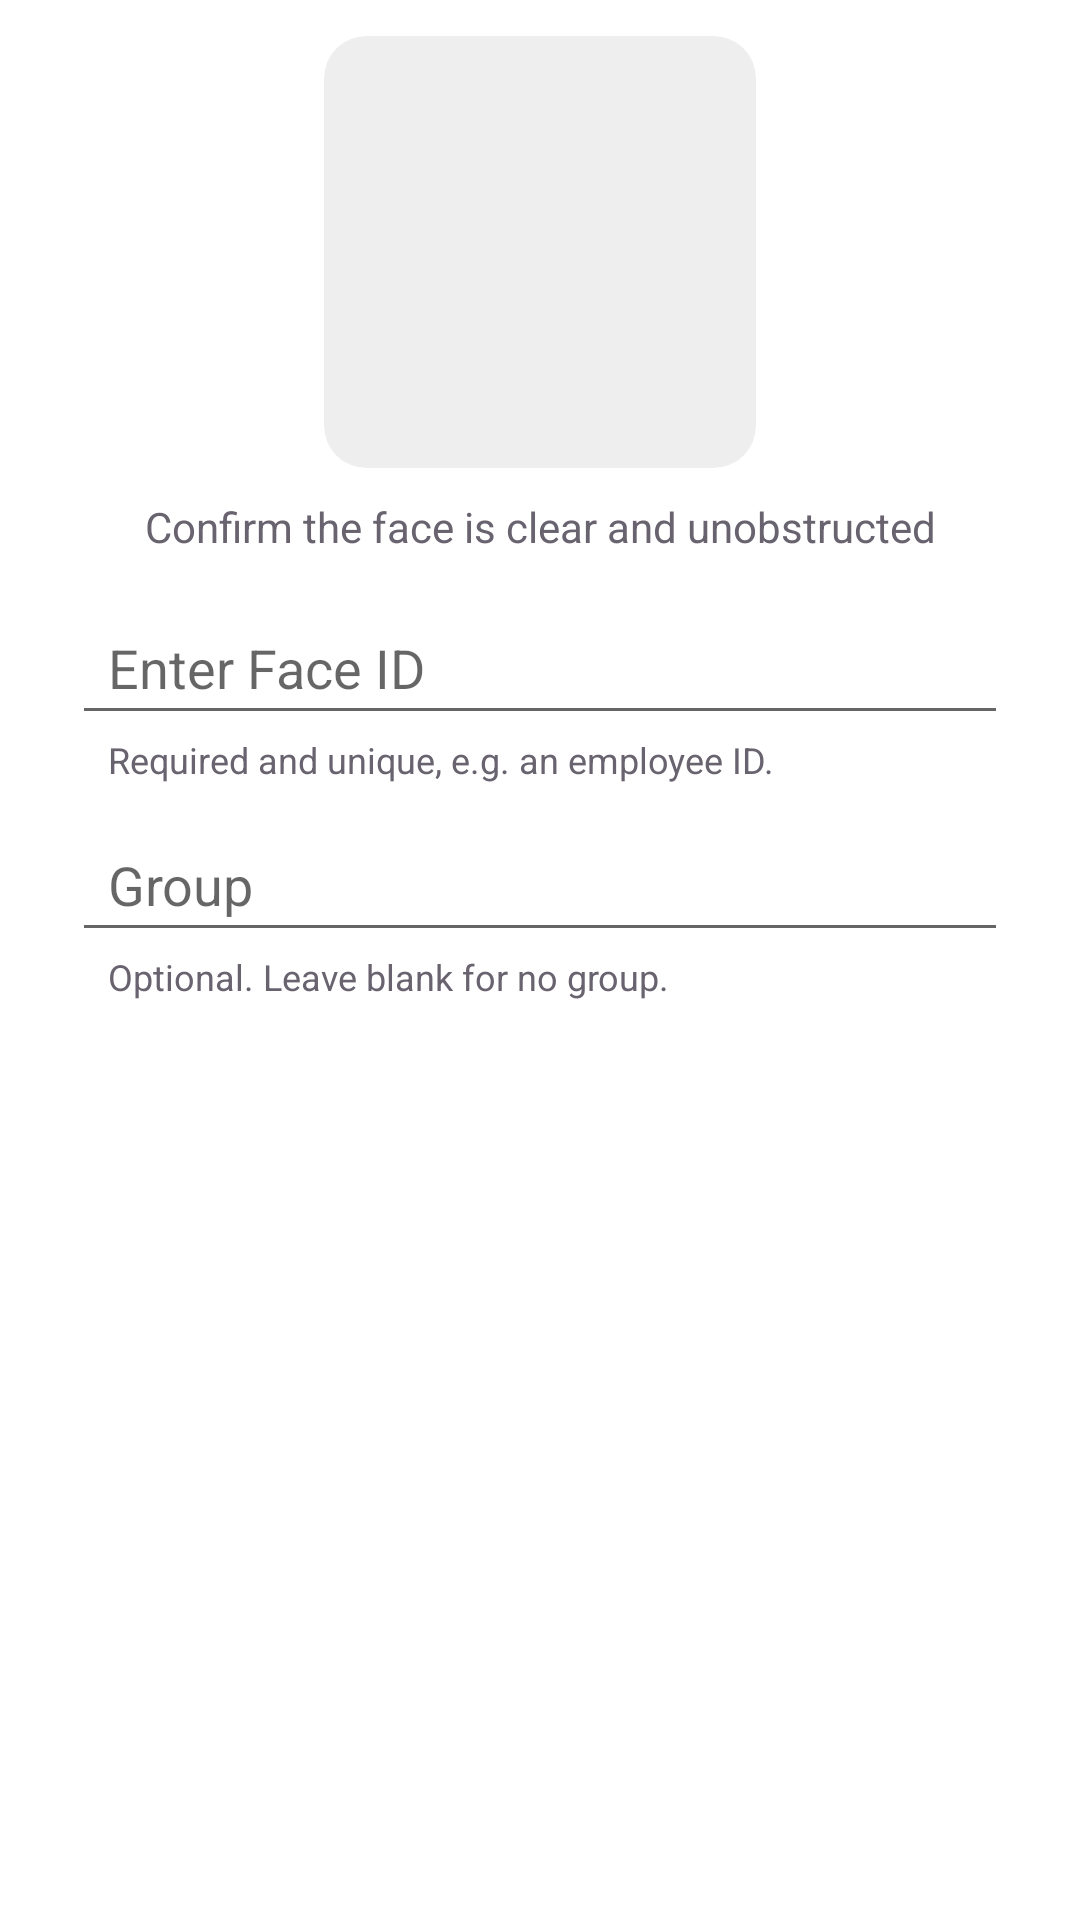

Reconstruct the res/layout file that produces this screen, plus the resources it refers to.
<!-- AndroidManifest.xml: application theme Theme.HiFace.MainTheme -->
<!-- res/layout/view_uvc_enrollment_confirmation.xml -->
<?xml version="1.0" encoding="utf-8"?>
<ScrollView xmlns:android="http://schemas.android.com/apk/res/android"
    android:layout_width="match_parent" android:layout_height="wrap_content" android:fillViewport="true">
    <LinearLayout android:layout_width="match_parent" android:layout_height="wrap_content"
        android:orientation="vertical" android:paddingStart="24dp" android:paddingEnd="24dp"
        android:paddingTop="12dp" android:paddingBottom="8dp">
        <ImageView android:id="@+id/uvcEnrollPhoto" android:layout_width="144dp" android:layout_height="144dp"
            android:layout_gravity="center_horizontal" android:background="@drawable/bg_enroll_dialog_image"
            android:clipToOutline="true" android:scaleType="centerCrop" android:contentDescription="@string/search_ui_capture_preview" />
        <TextView android:layout_width="match_parent" android:layout_height="wrap_content"
            android:layout_marginTop="10dp" android:gravity="center" android:text="@string/enroll_confirm_helper"
            android:textColor="@color/content_text_secondary" android:textSize="14sp" />
        <EditText android:id="@+id/uvcEnrollId" style="@style/Widget.HiFace.Enrollment.Field"
            android:layout_marginTop="12dp" android:hint="@string/enroll_face_id_hint" android:imeOptions="actionNext"
            android:nextFocusForward="@id/uvcEnrollGroup" />
        <TextView android:layout_width="match_parent" android:layout_height="wrap_content"
            android:paddingStart="12dp" android:paddingEnd="12dp" android:text="@string/search_ui_id_help"
            android:textColor="@color/content_text_secondary" android:textSize="12sp" />
        <EditText android:id="@+id/uvcEnrollGroup" style="@style/Widget.HiFace.Enrollment.Field"
            android:layout_marginTop="8dp" android:hint="@string/search_ui_group_label" android:imeOptions="actionDone" />
        <TextView android:layout_width="match_parent" android:layout_height="wrap_content"
            android:paddingStart="12dp" android:paddingEnd="12dp" android:text="@string/search_ui_enroll_scope_help"
            android:textColor="@color/content_text_secondary" android:textSize="12sp" />
    </LinearLayout>
</ScrollView>
<!-- resources referenced by this layout -->
<resources>
  <color name="content_text_secondary">#69636F</color>
  <!-- drawable bg_enroll_dialog_image (drawable) -->
  <?xml version="1.0" encoding="utf-8"?>
  <shape xmlns:android="http://schemas.android.com/apk/res/android"
      android:shape="rectangle">
      <solid android:color="@color/surface_muted" />
      <corners android:radius="14dp" />
  </shape>
  <string name="enroll_confirm_helper">Confirm the face is clear and unobstructed</string>
  <string name="enroll_face_id_hint">Enter Face ID</string>
  <string name="search_ui_capture_preview">Preview of this face capture</string>
  <string name="search_ui_enroll_scope_help">Optional. Leave blank for no group.</string>
  <string name="search_ui_group_label">Group</string>
  <string name="search_ui_id_help">Required and unique, e.g. an employee ID.</string>
  <style name="Widget.HiFace.Enrollment.Field" parent="Base.Widget.HiFace.Enrollment.Field" />
  <style name="Theme.HiFace.MainTheme" parent="Theme.HiFace.Content">
          <item name="android:windowFullscreen">true</item>
      </style>
  <color name="surface_muted">#EEEEEE</color>
  <style name="Base.Widget.HiFace.Enrollment.Field" parent="Widget.AppCompat.EditText">
          <item name="android:layout_width">match_parent</item>
          <item name="android:layout_height">48dp</item>
          <item name="android:inputType">text</item>
          <item name="android:singleLine">true</item>
          <item name="android:paddingStart">12dp</item>
          <item name="android:paddingEnd">12dp</item>
      </style>
  <style name="Theme.HiFace.Content" parent="Theme.HiFace">
          <item name="android:windowBackground">@android:color/white</item>
          <item name="android:statusBarColor">@android:color/white</item>
          <item name="android:navigationBarColor">@android:color/white</item>
          <item name="android:windowLightStatusBar">true</item>
      </style>
  <style name="Theme.HiFace" parent="Theme.AppCompat.Light.NoActionBar">
          <item name="android:windowBackground">@color/home_background</item>
          <item name="android:statusBarColor">@color/home_background</item>
          <item name="android:navigationBarColor">@color/home_background</item>
          <item name="android:windowLightStatusBar">false</item>
      </style>
  <color name="home_background">#023F42</color>
</resources>
